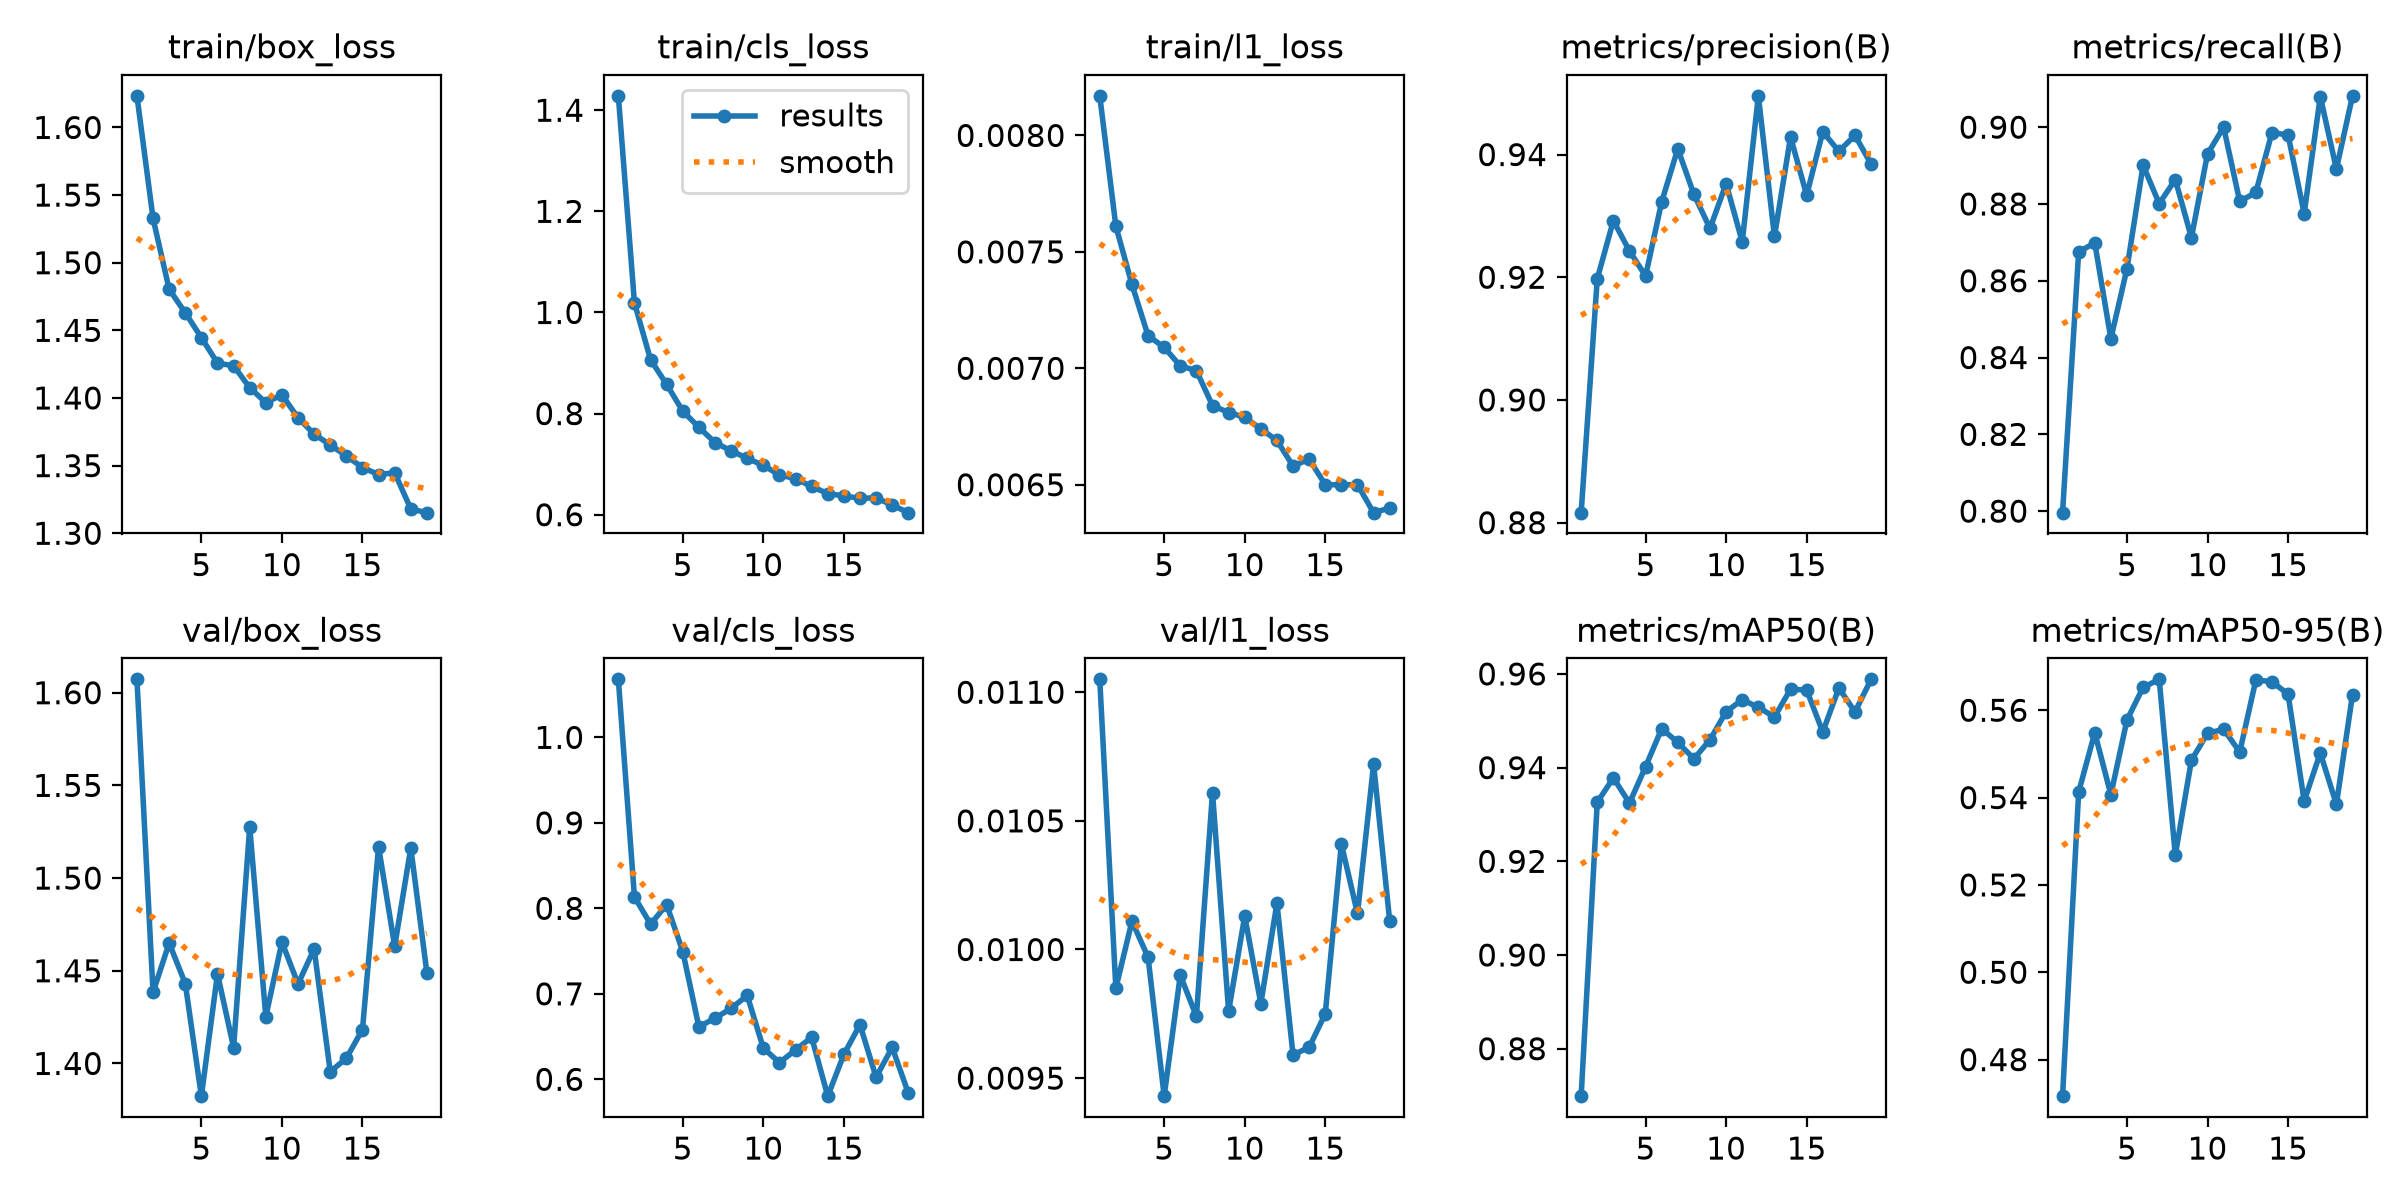

The data file committed next to this chart (first rows):
epoch, time, train/box_loss, train/cls_loss, train/l1_loss, metrics/precision(B), metrics/recall(B), metrics/mAP50(B), metrics/mAP50-95(B), val/box_loss, val/cls_loss, val/l1_loss, lr/pg0, lr/pg1, lr/pg2
1, 337.8, 1.623, 1.428, 0.00817, 0.8816, 0.7996, 0.8699, 0.4716, 1.607, 1.068, 0.01105, 0.0003331, 0.0003331, 0.06703
2, 660.9, 1.533, 1.019, 0.00761, 0.9197, 0.8675, 0.9326, 0.5413, 1.438, 0.8134, 0.00985, 0.0006654, 0.0006654, 0.03402
3, 980.8, 1.48, 0.9066, 0.00736, 0.9292, 0.8699, 0.9378, 0.5549, 1.465, 0.7815, 0.01011, 0.0009936, 0.0009936, 0.00102
4, 1301, 1.463, 0.8576, 0.00714, 0.9243, 0.8449, 0.9324, 0.5407, 1.443, 0.8043, 0.00997, 0.0009863, 0.0009863, 0.0009863
5, 1603, 1.445, 0.8049, 0.00709, 0.9202, 0.8631, 0.9402, 0.5578, 1.382, 0.7495, 0.00943, 0.0009758, 0.0009758, 0.0009758
6, 1906, 1.426, 0.7728, 0.00701, 0.9323, 0.8901, 0.9483, 0.5652, 1.448, 0.6614, 0.0099, 0.0009623, 0.0009623, 0.0009623
7, 2206, 1.424, 0.7428, 0.00699, 0.9409, 0.8801, 0.9454, 0.5671, 1.409, 0.6716, 0.00974, 0.000946, 0.000946, 0.000946
8, 2510, 1.408, 0.7263, 0.00684, 0.9335, 0.8863, 0.9419, 0.5268, 1.528, 0.6828, 0.01061, 0.0009271, 0.0009271, 0.0009271
9, 2815, 1.397, 0.7115, 0.00681, 0.928, 0.8712, 0.9459, 0.5485, 1.425, 0.6981, 0.00976, 0.0009055, 0.0009055, 0.0009055
10, 3122, 1.402, 0.6975, 0.00679, 0.9353, 0.893, 0.9519, 0.5547, 1.465, 0.6365, 0.01013, 0.0008814, 0.0008814, 0.0008814
11, 3427, 1.385, 0.6786, 0.00674, 0.9258, 0.9, 0.9545, 0.5557, 1.443, 0.6195, 0.00979, 0.000855, 0.000855, 0.000855
12, 3731, 1.373, 0.6715, 0.00669, 0.9496, 0.8807, 0.9529, 0.5504, 1.462, 0.6343, 0.01018, 0.0008265, 0.0008265, 0.0008265
13, 4036, 1.365, 0.6558, 0.00658, 0.9266, 0.883, 0.9508, 0.5669, 1.396, 0.6492, 0.00959, 0.000796, 0.000796, 0.000796
14, 4340, 1.357, 0.6419, 0.00661, 0.9428, 0.8986, 0.9567, 0.5665, 1.403, 0.5803, 0.00962, 0.0007636, 0.0007636, 0.0007636
15, 4645, 1.349, 0.6371, 0.0065, 0.9334, 0.898, 0.9566, 0.5637, 1.418, 0.6291, 0.00975, 0.0007297, 0.0007297, 0.0007297
16, 4948, 1.343, 0.6324, 0.0065, 0.9437, 0.8775, 0.9476, 0.5392, 1.517, 0.6639, 0.01041, 0.0006944, 0.0006944, 0.0006944
17, 5252, 1.345, 0.6333, 0.0065, 0.9405, 0.908, 0.957, 0.5502, 1.463, 0.6024, 0.01014, 0.000658, 0.000658, 0.000658
18, 5556, 1.318, 0.619, 0.00638, 0.9431, 0.8891, 0.9519, 0.5384, 1.516, 0.6372, 0.01072, 0.0006206, 0.0006206, 0.0006206
19, 5860, 1.315, 0.604, 0.0064, 0.9384, 0.9082, 0.9588, 0.5636, 1.449, 0.584, 0.01011, 0.0005824, 0.0005824, 0.0005824
